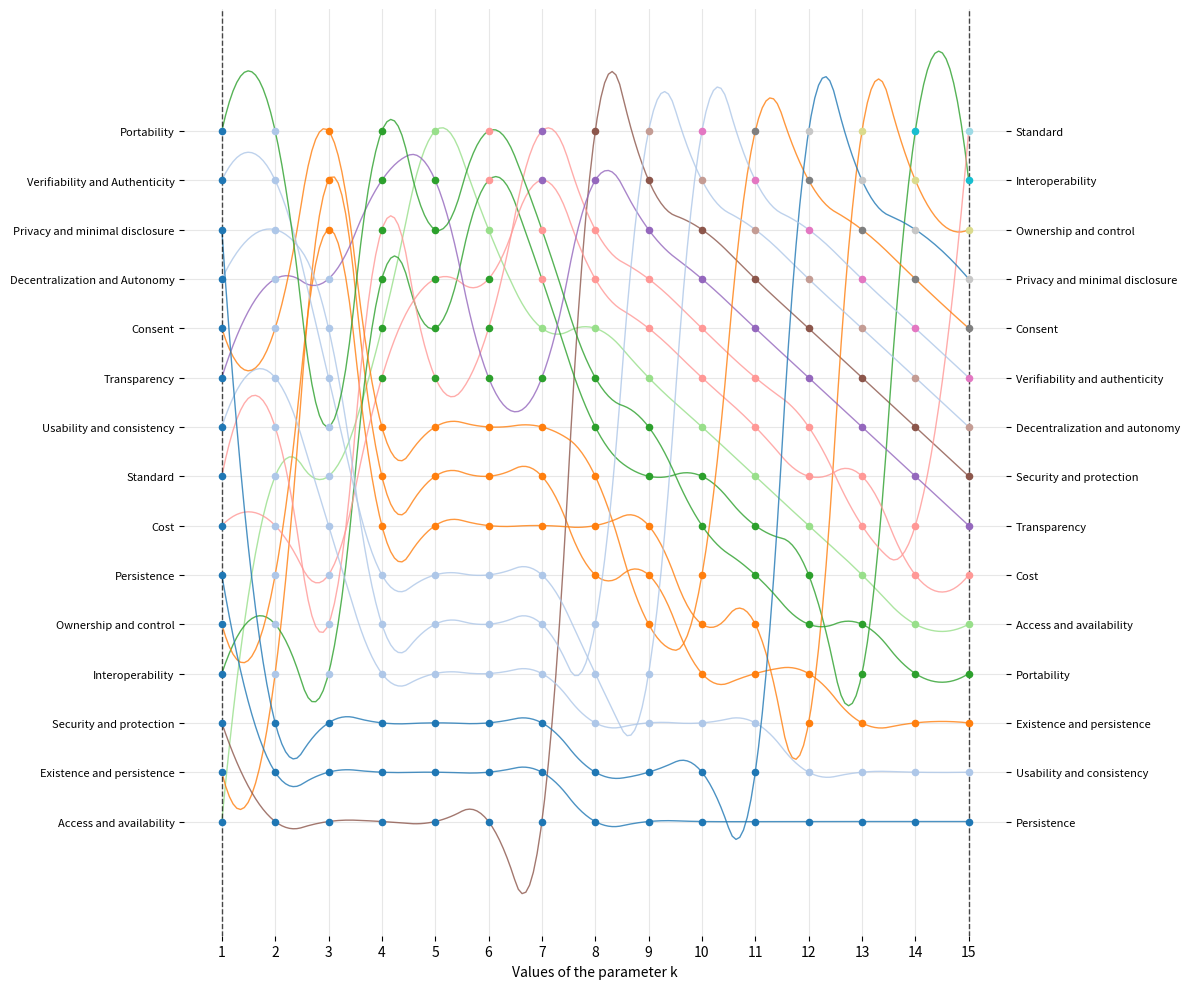

Here is the Python script that generated this plot:
import matplotlib.pyplot as plt
import numpy as np
from scipy.interpolate import make_interp_spline

# Original order of principles (left side)
principles_left = [
    "Access and availability", "Existence and persistence", "Security and protection", "Interoperability", 
    "Ownership and control", "Persistence", "Cost", "Standard", "Usability and consistency", "Transparency", 
    "Consent", "Decentralization and Autonomy", "Privacy and minimal disclosure", "Verifiability and Authenticity", 
    "Portability"
]

# Desired order of principles (right side)
principles_right = [
    "Persistence", "Usability and consistency", "Existence and persistence", "Portability", 
    "Access and availability", "Cost", "Transparency", "Security and protection", 
    "Decentralization and autonomy", "Verifiability and authenticity", "Consent", 
    "Privacy and minimal disclosure", "Ownership and control", "Interoperability", "Standard"
]

steps = np.arange(1, 16)

group_assignments = np.array([
    [0,1,1,3,4,4,4,4,4,4,4,4,4,4,4],  
    [0,1,2,2,2,2,2,2,2,2,2,2,2,2,2],  
    [0,0,0,0,0,0,0,7,7,7,7,7,7,7,7],  
    [0,1,1,3,3,5,5,3,3,3,3,3,3,13,13], 
    [0,1,2,2,2,2,2,2,2,2,2,2,12,12,12], 
    [0,0,0,0,0,0,0,0,0,0,0,0,0,0,0],  
    [0,1,1,3,3,3,6,5,5,5,5,5,5,5,5],  
    [0,1,1,3,3,3,6,5,5,5,5,5,5,5,14],  
    [0,1,1,1,1,1,1,1,1,1,1,1,1,1,1],  
    [0,1,1,3,3,3,3,6,6,6,6,6,6,6,6],  
    [0,1,2,2,2,2,2,2,2,2,10,10,10,10,10],  
    [0,1,1,1,1,1,1,1,8,8,8,8,8,8,8],  
    [0,0,0,0,0,0,0,0,0,0,0,11,11,11,11],  
    [0,1,1,1,1,1,1,1,1,9,9,9,9,9,9],  
    [0,1,1,3,3,5,5,3,3,3,3,3,3,3,3]  
])

# Define colors for groups
unique_groups = np.unique(group_assignments)
colors = plt.cm.tab20(np.linspace(0, 1, len(unique_groups)))
color_map = {group: color for group, color in zip(unique_groups, colors)}

# Sort principles at each step
sorted_indices = np.argsort(group_assignments, axis=0)

# Create figure
fig, ax = plt.subplots(figsize=(12, 10))

# Plot interpolated lines
for i, principle in enumerate(principles_left):
    y_positions = np.array([np.where(sorted_indices[:, j] == i)[0][0] for j in range(len(steps))])
    
    # Use moderate smoothing without extreme curvature
    x_smooth = np.linspace(steps.min(), steps.max(), 200)
    spline = make_interp_spline(steps, y_positions, k=2)
    y_smooth = spline(x_smooth)

    # Get primary color for the line
    main_group = group_assignments[i, len(steps) // 2]
    ax.plot(x_smooth, y_smooth, color=color_map[main_group], linewidth=1, alpha=0.8)

    # Add scatter points
    for step_idx, step in enumerate(steps):
        group = group_assignments[i, step_idx]
        ax.scatter(step, y_positions[step_idx], color=color_map[group], marker='o', s=20, zorder=3)  # Reduced size

# Left-side labels (original order)
ax.set_yticks(range(len(principles_left)))
ax.set_yticklabels(principles_left, fontsize=8)
ax.set_ylabel("")

# Right-side labels (desired order)
ax2 = ax.twinx()
ax2.set_ylim(ax.get_ylim())  
ax2.set_yticks(range(len(principles_right)))
ax2.set_yticklabels(principles_right, fontsize=8)
ax2.set_ylabel("")
ax2.yaxis.set_label_position("right")
ax2.yaxis.tick_right()

# Graph title and labels
ax.set_title("", fontsize=14, weight='bold')
ax.set_xlabel("Values of the parameter k", fontsize=10)
ax.set_xticks(steps)
ax.grid(visible=True, alpha=0.3)

# Remove chart borders
for spine in ax.spines.values():
    spine.set_visible(False)
for spine in ax2.spines.values():
    spine.set_visible(False)

# Add boundary lines
ax.axvline(x=steps[0], color='black', linewidth=1, linestyle='--', alpha=0.7)
ax.axvline(x=steps[-1], color='black', linewidth=1, linestyle='--', alpha=0.7)

plt.tight_layout()
plt.show()
